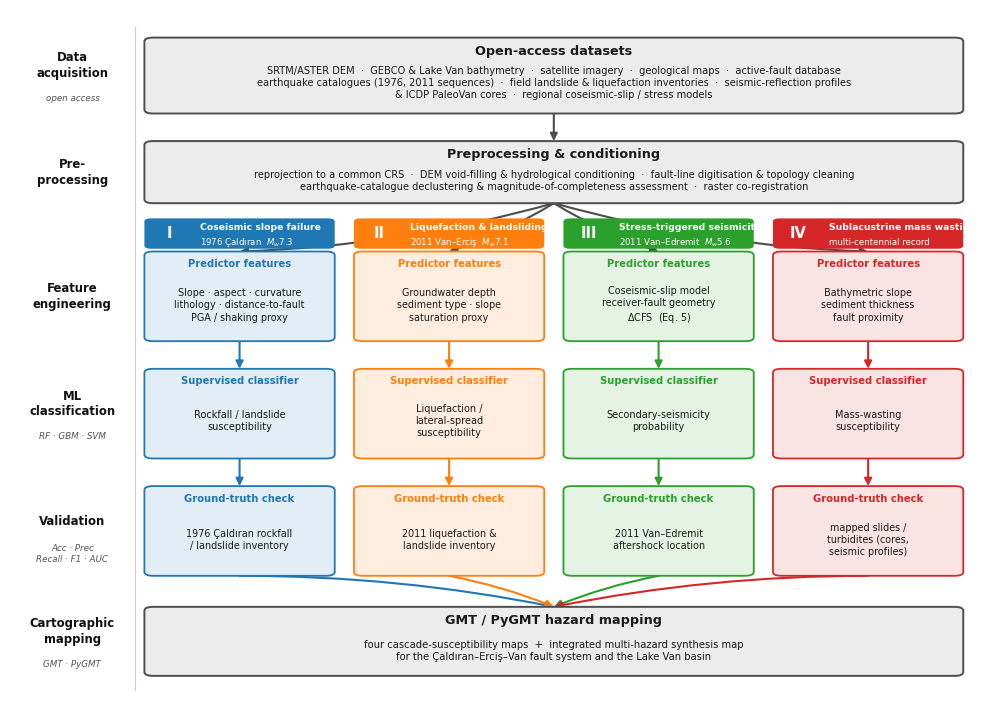

Python code for this plot:
import matplotlib
matplotlib.use("Agg")
import matplotlib.pyplot as plt
from matplotlib.patches import FancyBboxPatch, FancyArrowPatch
from matplotlib.lines import Line2D

plt.rcParams.update({
    "font.family": "DejaVu Sans",
    "svg.fonttype": "none",
    "pdf.fonttype": 42,
})

C = {
    "I":   "#1f77b4",
    "II":  "#ff7f0e",
    "III": "#2ca02c",
    "IV":  "#d62728",
}
SHARE_FILL = "#ececec"
SHARE_EDGE = "#4d4d4d"
INK = "#1a1a1a"

def tint(hex_color, frac=0.13):
    h = hex_color.lstrip("#")
    r, g, b = (int(h[i:i+2], 16) for i in (0, 2, 4))
    r = round(r + (255 - r) * (1 - frac))
    g = round(g + (255 - g) * (1 - frac))
    b = round(b + (255 - b) * (1 - frac))
    return f"#{r:02x}{g:02x}{b:02x}"

fig = plt.figure(figsize=(9.6, 6.9))
ax = fig.add_axes([0, 0, 1, 1])
ax.set_xlim(0, 100)
ax.set_ylim(0, 100)
ax.axis("off")

GUT = 13.0
X0, X1 = 14.0, 99.3
NLANE = 4
GAP = 2.0
LW = (X1 - X0 - (NLANE - 1) * GAP) / NLANE
lane_left = [X0 + i * (LW + GAP) for i in range(NLANE)]
lane_cx = [xl + LW / 2 for xl in lane_left]
order = ["I", "II", "III", "IV"]

def box(x, y, w, h, fc, ec, lw=1.3, rad=0.9, z=2):
    p = FancyBboxPatch((x, y), w, h,
                       boxstyle=f"round,pad=0,rounding_size={rad}",
                       linewidth=lw, edgecolor=ec, facecolor=fc, zorder=z,
                       mutation_aspect=0.62)
    ax.add_patch(p)
    return p

def txt(x, y, s, size, weight="normal", color=INK, style="normal", ha="center", va="center", z=4):
    ax.text(x, y, s, fontsize=size, fontweight=weight, color=color, style=style,
            ha=ha, va=va, zorder=z, linespacing=1.28)

def arrow(x0, y0, x1, y1, color=SHARE_EDGE, lw=1.5, z=1, rad=0.0):
    a = FancyArrowPatch((x0, y0), (x1, y1),
                        arrowstyle="-|>", mutation_scale=11,
                        lw=lw, color=color, zorder=z, shrinkA=0, shrinkB=0,
                        connectionstyle=f"arc3,rad={rad}")
    ax.add_patch(a)

b_data   = (85.0, 96.0)
b_prep   = (72.0, 81.0)
hdr_y    = 67.6
b_feat   = (52.0, 65.0)
b_class  = (35.0, 48.0)
b_valid  = (18.0, 31.0)
b_map    = (3.5, 13.5)

def cy(b):
    return (b[0] + b[1]) / 2

stage = [
    (cy(b_data),  "Data\nacquisition", "open access"),
    (cy(b_prep),  "Pre-\nprocessing", None),
    (cy(b_feat),  "Feature\nengineering", None),
    (cy(b_class), "ML\nclassification", "RF · GBM · SVM"),
    (cy(b_valid), "Validation", "Acc · Prec\nRecall · F1 · AUC"),
    (cy(b_map),   "Cartographic\nmapping", "GMT · PyGMT"),
]
for yc, name, note in stage:
    txt(GUT/2, yc + (1.4 if note else 0), name, 8.4, weight="bold", color="#111111")
    if note:
        txt(GUT/2, yc - 3.3, note, 6.3, color="#555555", style="italic")

ax.add_line(Line2D([GUT, GUT], [1.5, 97.5], color="#cccccc", lw=0.8, zorder=0))

box(X0, b_data[0], X1 - X0, b_data[1]-b_data[0], SHARE_FILL, SHARE_EDGE, lw=1.4)
txt((X0+X1)/2, b_data[1]-2.0, "Open-access datasets", 9.2, weight="bold")
data_body = ("SRTM/ASTER DEM  ·  GEBCO & Lake Van bathymetry  ·  satellite imagery  ·  geological maps  ·  "
             "active-fault database\n"
             "earthquake catalogues (1976, 2011 sequences)  ·  field landslide & liquefaction inventories  ·  "
             "seismic-reflection profiles\n"
             "& ICDP PaleoVan cores  ·  regional coseismic-slip / stress models")
txt((X0+X1)/2, b_data[0]+ (b_data[1]-b_data[0])*0.40, data_body, 7.1)

arrow((X0+X1)/2, b_data[0], (X0+X1)/2, b_prep[1])

box(X0, b_prep[0], X1 - X0, b_prep[1]-b_prep[0], SHARE_FILL, SHARE_EDGE, lw=1.4)
txt((X0+X1)/2, b_prep[1]-2.0, "Preprocessing & conditioning", 9.2, weight="bold")
prep_body = ("reprojection to a common CRS  ·  DEM void-filling & hydrological conditioning  ·  "
             "fault-line digitisation & topology cleaning\n"
             "earthquake-catalogue declustering & magnitude-of-completeness assessment  ·  raster co-registration")
txt((X0+X1)/2, b_prep[0]+(b_prep[1]-b_prep[0])*0.36, prep_body, 7.1)

for cx in lane_cx:
    arrow((X0+X1)/2, b_prep[0], cx, b_feat[1], rad=0.0 if abs(cx-(X0+X1)/2) < 8 else 0.06*( -1 if cx < (X0+X1)/2 else 1))

hdr = {
    "I":   ("I", "Coseismic slope failure", "1976 Çaldıran  $M_w$7.3"),
    "II":  ("II", "Liquefaction & landsliding", "2011 Van–Erciş  $M_w$7.1"),
    "III": ("III", "Stress-triggered seismicity", "2011 Van–Edremit  $M_w$5.6"),
    "IV":  ("IV", "Sublacustrine mass wasting", "multi-centennial record"),
}
for cx, k in zip(lane_cx, order):
    box(cx-LW/2, hdr_y-2.2, LW, 4.4, C[k], C[k], lw=0, rad=0.7, z=3)
    rn, title, sub = hdr[k]
    txt(cx-LW/2+2.6, hdr_y, rn, 10.5, weight="bold", color="white", ha="center", z=5)
    txt(cx-LW/2+5.8, hdr_y+0.9, title, 6.7, weight="bold", color="white", ha="left", va="center", z=5)
    txt(cx-LW/2+5.8, hdr_y-1.3, sub, 6.2, color="white", ha="left", va="center", z=5)

feat = {
    "I":   "Slope · aspect · curvature\nlithology · distance-to-fault\nPGA / shaking proxy",
    "II":  "Groundwater depth\nsediment type · slope\nsaturation proxy",
    "III": "Coseismic-slip model\nreceiver-fault geometry\n$\\Delta$CFS  (Eq. 5)",
    "IV":  "Bathymetric slope\nsediment thickness\nfault proximity",
}
for cx, xl, k in zip(lane_cx, lane_left, order):
    box(xl, b_feat[0], LW, b_feat[1]-b_feat[0], tint(C[k]), C[k], lw=1.3)
    txt(cx, b_feat[1]-1.8, "Predictor features", 7.2, weight="bold", color=C[k])
    txt(cx, b_feat[0]+(b_feat[1]-b_feat[0])*0.40, feat[k], 6.9)
    arrow(cx, b_feat[0], cx, b_class[1], color=C[k])

clf = {
    "I":   "Rockfall / landslide\nsusceptibility",
    "II":  "Liquefaction /\nlateral-spread\nsusceptibility",
    "III": "Secondary-seismicity\nprobability",
    "IV":  "Mass-wasting\nsusceptibility",
}
for cx, xl, k in zip(lane_cx, lane_left, order):
    box(xl, b_class[0], LW, b_class[1]-b_class[0], tint(C[k]), C[k], lw=1.3)
    txt(cx, b_class[1]-1.8, "Supervised classifier", 7.2, weight="bold", color=C[k])
    txt(cx, b_class[0]+(b_class[1]-b_class[0])*0.42, clf[k], 7.0)
    arrow(cx, b_class[0], cx, b_valid[1], color=C[k])

val = {
    "I":   "1976 Çaldıran rockfall\n/ landslide inventory",
    "II":  "2011 liquefaction &\nlandslide inventory",
    "III": "2011 Van–Edremit\naftershock location",
    "IV":  "mapped slides /\nturbidites (cores,\nseismic profiles)",
}
for cx, xl, k in zip(lane_cx, lane_left, order):
    box(xl, b_valid[0], LW, b_valid[1]-b_valid[0], tint(C[k]), C[k], lw=1.3)
    txt(cx, b_valid[1]-1.8, "Ground-truth check", 7.2, weight="bold", color=C[k])
    txt(cx, b_valid[0]+(b_valid[1]-b_valid[0])*0.40, val[k], 6.9)

    arrow(cx, b_valid[0], (X0+X1)/2, b_map[1],
          color=C[k], rad=0.0 if abs(cx-(X0+X1)/2) < 8 else 0.05*(-1 if cx < (X0+X1)/2 else 1))

box(X0, b_map[0], X1 - X0, b_map[1]-b_map[0], SHARE_FILL, SHARE_EDGE, lw=1.4)
txt((X0+X1)/2, b_map[1]-2.0, "GMT / PyGMT hazard mapping", 9.2, weight="bold")
map_body = ("four cascade-susceptibility maps  +  integrated multi-hazard synthesis map\n"
            "for the Çaldıran–Erciş–Van fault system and the Lake Van basin")
txt((X0+X1)/2, b_map[0]+(b_map[1]-b_map[0])*0.36, map_body, 7.2)

fig.savefig("fig08_workflow.png", dpi=200, bbox_inches="tight", pad_inches=0.04)
fig.savefig("fig08_workflow_hi.png", dpi=600, bbox_inches="tight", pad_inches=0.04)
fig.savefig("fig08_workflow.pdf", bbox_inches="tight", pad_inches=0.04)
print("saved")
